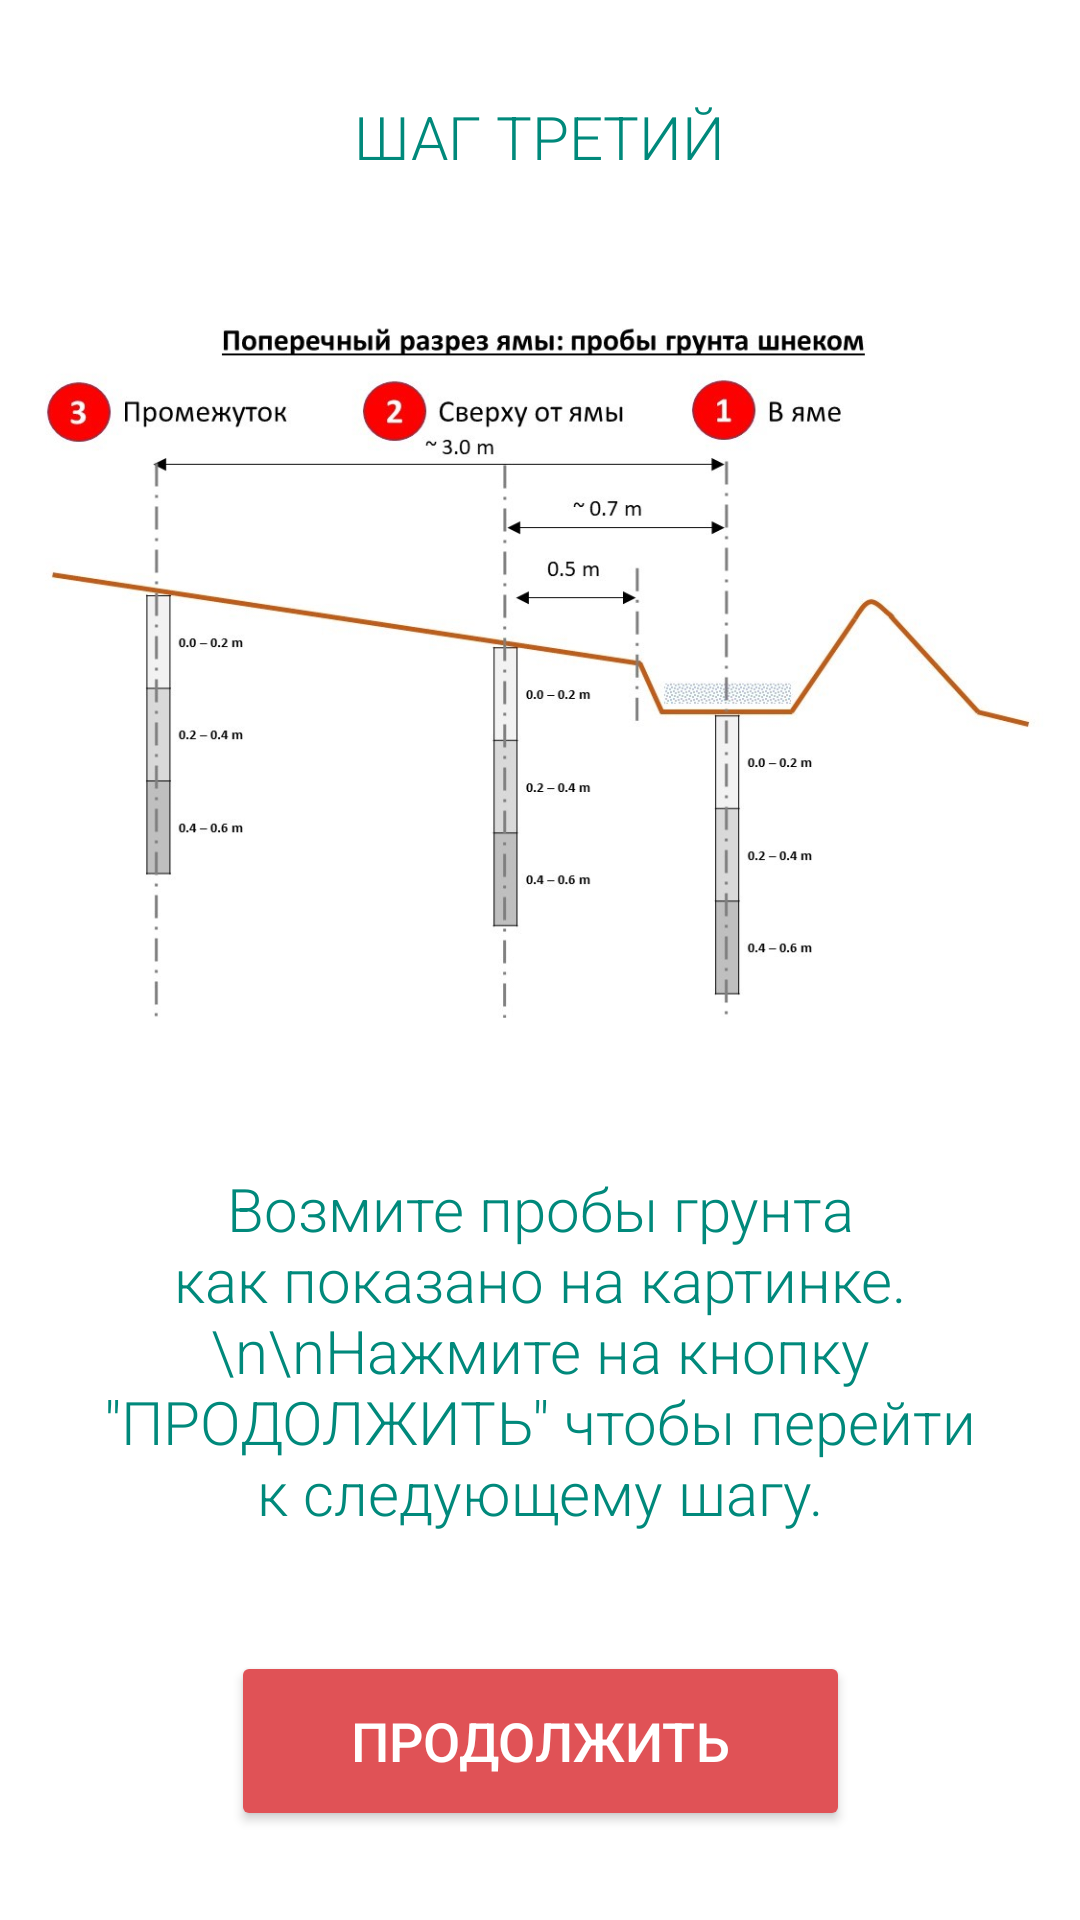

Here is an Android app screen rendered from its layout file. Give the layout XML and the strings, colors and styles it references.
<!-- AndroidManifest.xml: application theme Theme.AppCompat.NoActionBar -->
<!-- res/layout/fragment_plot_info.xml -->
<?xml version="1.0" encoding="utf-8"?>
<FrameLayout xmlns:android="http://schemas.android.com/apk/res/android"
    xmlns:app="http://schemas.android.com/apk/res-auto"
    xmlns:tools="http://schemas.android.com/tools"
    android:layout_width="match_parent"
    android:layout_height="match_parent"
    tools:context=".PlotInfoFragment">

    <androidx.constraintlayout.widget.ConstraintLayout
        android:layout_width="match_parent"
        android:layout_height="match_parent"
        android:background="@color/white">

        <TextView
            android:id="@+id/info_text1"
            android:layout_width="wrap_content"
            android:layout_height="wrap_content"
            android:layout_marginTop="32dp"
            android:fontFamily="sans-serif-light"
            android:text="ШАГ ТРЕТИЙ"
            android:textColor="#00897B"
            android:textSize="20sp"
            app:layout_constraintEnd_toEndOf="parent"
            app:layout_constraintStart_toStartOf="parent"
            app:layout_constraintTop_toTopOf="parent"
            tools:ignore="HardcodedText" />

        <ImageView
            android:id="@+id/imageView3"
            android:layout_width="0dp"
            android:layout_height="300dp"
            android:layout_marginStart="10dp"
            android:layout_marginEnd="10dp"
            android:scaleType="fitCenter"
            android:src="@drawable/image1"
            app:layout_constraintBottom_toTopOf="@+id/info_text2"
            app:layout_constraintEnd_toEndOf="parent"
            app:layout_constraintHorizontal_bias="0.0"
            app:layout_constraintStart_toStartOf="parent"
            app:layout_constraintTop_toBottomOf="@+id/info_text1" />

        <TextView
            android:id="@+id/info_text2"
            android:layout_width="0dp"
            android:layout_height="wrap_content"
            android:layout_marginStart="32dp"
            android:layout_marginEnd="32dp"
            android:layout_marginBottom="24dp"
            android:fontFamily="sans-serif-light"
            android:gravity="center"
            android:text="Возмите пробы грунта как показано на картинке.\n\nНажмите на кнопку &quot;ПРОДОЛЖИТЬ&quot; чтобы перейти к следующему шагу."
            android:textColor="#00897B"
            android:textSize="20sp"
            app:layout_constraintBottom_toTopOf="@+id/info_next"
            app:layout_constraintEnd_toEndOf="parent"
            app:layout_constraintStart_toStartOf="parent"
            app:layout_constraintTop_toBottomOf="@+id/imageView3"
            tools:ignore="HardcodedText" />

        <androidx.constraintlayout.widget.Guideline
            android:id="@+id/guideline2"
            android:layout_width="wrap_content"
            android:layout_height="wrap_content"
            android:orientation="horizontal"
            app:layout_constraintGuide_percent="0.86"
            app:layout_constraintTop_toTopOf="parent" />

        <Button
            android:id="@+id/info_next"
            style="@style/Widget.AppCompat.Button.Colored"
            android:layout_width="wrap_content"
            android:layout_height="60dp"
            android:backgroundTint="@color/teal_700"
            android:elevation="4dp"
            android:gravity="center"
            android:paddingLeft="40dp"
            android:paddingRight="40dp"
            android:text="ПРОДОЛЖИТЬ"
            android:textColor="@color/white"
            android:textSize="18sp"
            app:layout_constraintEnd_toEndOf="parent"
            app:layout_constraintStart_toStartOf="parent"
            app:layout_constraintTop_toTopOf="@+id/guideline2"
            tools:ignore="HardcodedText" />

    </androidx.constraintlayout.widget.ConstraintLayout>
</FrameLayout>
<!-- resources referenced by this layout -->
<resources>
  <color name="teal_700">#E05256</color>
  <color name="white">#FFFFFFFF</color>
  <!-- drawable image1: jpg bitmap (drawable, 72525 bytes) -->
</resources>
